Run: headless pygame with SDL's dummy video driver; simulated clock (each Clock.tick advances the game by its frame time, no real sleeping); random seed 0; keys injected as events and as key.get_pressed() state; no mouse input; restart key R tapped at the start of phases 3 and 4.
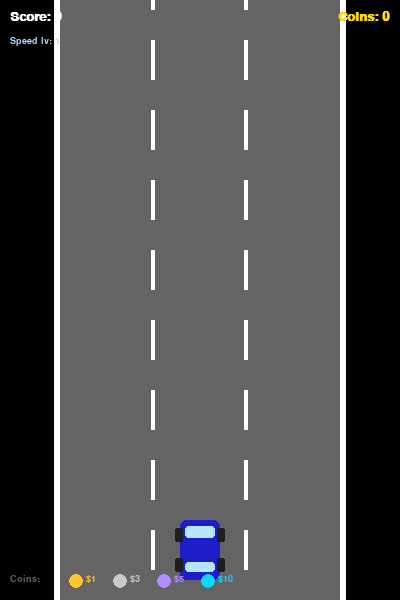
Frame 1 of 4 · flips 1–60 · no input
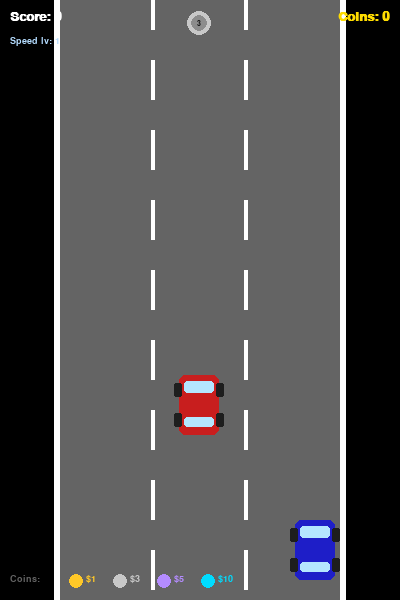
Frame 2 of 4 · flips 61–180 · tapped SPACE, RETURN · held RIGHT (→), D
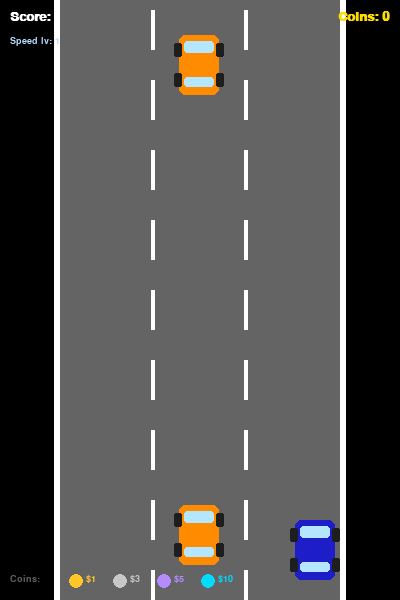
Frame 3 of 4 · flips 181–300 · tapped R · held DOWN (↓), S
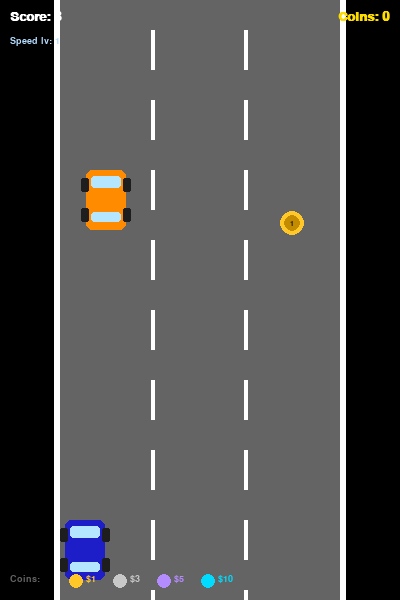
Frame 4 of 4 · flips 301–420 · tapped R · held LEFT (←), A, UP (↑), W

The pygame program that drew these frames:

"""
Racer – Practice 11, Task 1
Extends Practice 10 Racer with:
  1. Randomly generated coins with different weights
     (common $1 coins appear most often; rare $10 coins appear least)
  2. Enemy speed increases every N coins collected
  3. Full comments throughout
"""

import pygame
import random
import sys

# ── Constants ──────────────────────────────────────────────────────────────────
SCREEN_WIDTH  = 400
SCREEN_HEIGHT = 600
FPS           = 60

# Colors
WHITE  = (255, 255, 255)
BLACK  = (0,   0,   0)
RED    = (200,  30,  30)
BLUE   = (30,  30, 200)
GRAY   = (100, 100, 100)
YELLOW = (255, 220,   0)
GREEN  = (0,  180,   0)
ORANGE = (255, 140,   0)

# Road geometry
ROAD_LEFT  = 60
ROAD_RIGHT = 340
LANE_WIDTH = (ROAD_RIGHT - ROAD_LEFT) // 3

# Coin spawn timing (milliseconds)
COIN_MIN_INTERVAL = 1200
COIN_MAX_INTERVAL = 3500

# ── Weighted coin table ────────────────────────────────────────────────────────
# Each entry: (value, weight, display_color)
# Higher weight → appears more often.
# The weighted random pick is done in _pick_coin_value().
COIN_TYPES = [
    (1,  50, (255, 200,  40)),   # gold   – very common
    (3,  30, (200, 200, 200)),   # silver – common
    (5,  15, (180, 140, 255)),   # purple – uncommon
    (10,  5, (  0, 220, 255)),   # cyan   – rare
]

# Speed-up: enemy base speed increases after every SPEED_UP_COINS coins
SPEED_UP_COINS = 5   # threshold


def _pick_coin_value():
    """
    Weighted random selection from COIN_TYPES.
    Builds a cumulative-weight list and picks based on a random roll.
    Returns (value, color) for the chosen coin type.
    """
    total   = sum(w for _, w, _ in COIN_TYPES)
    roll    = random.randint(0, total - 1)
    cumul   = 0
    for value, weight, color in COIN_TYPES:
        cumul += weight
        if roll < cumul:
            return value, color
    return COIN_TYPES[0][0], COIN_TYPES[0][2]   # fallback


# ── Helper: draw a simple top-down car ────────────────────────────────────────
def draw_car(surface, color, x, y, w=40, h=60):
    """Draw a simplified top-down car with body, windows, and wheels."""
    pygame.draw.rect(surface, color, (x, y, w, h), border_radius=6)
    pygame.draw.rect(surface, (180, 230, 255), (x+5, y+6,  w-10, 12), border_radius=3)
    pygame.draw.rect(surface, (180, 230, 255), (x+5, y+h-18, w-10, 10), border_radius=3)
    wc = (30, 30, 30)
    pygame.draw.rect(surface, wc, (x-5,    y+8,    8, 14), border_radius=2)
    pygame.draw.rect(surface, wc, (x+w-3,  y+8,    8, 14), border_radius=2)
    pygame.draw.rect(surface, wc, (x-5,    y+h-22, 8, 14), border_radius=2)
    pygame.draw.rect(surface, wc, (x+w-3,  y+h-22, 8, 14), border_radius=2)


# ── Player ─────────────────────────────────────────────────────────────────────
class Player:
    """The player's car; moves left/right with arrow keys."""

    WIDTH  = 40
    HEIGHT = 60
    SPEED  = 5

    def __init__(self):
        self.x    = SCREEN_WIDTH // 2 - self.WIDTH // 2
        self.y    = SCREEN_HEIGHT - self.HEIGHT - 20
        self.rect = pygame.Rect(self.x, self.y, self.WIDTH, self.HEIGHT)

    def update(self, keys):
        """Apply keyboard input and clamp position to road bounds."""
        if keys[pygame.K_LEFT]:
            self.x -= self.SPEED
        if keys[pygame.K_RIGHT]:
            self.x += self.SPEED
        self.x = max(ROAD_LEFT + 5,              self.x)
        self.x = min(ROAD_RIGHT - self.WIDTH - 5, self.x)
        self.rect.topleft = (self.x, self.y)

    def draw(self, surface):
        draw_car(surface, BLUE, self.x, self.y)


# ── Enemy car ──────────────────────────────────────────────────────────────────
class Enemy:
    """An enemy car that scrolls down from the top at the current game speed."""

    WIDTH  = 40
    HEIGHT = 60

    def __init__(self, speed):
        lane      = random.randint(0, 2)
        self.x    = ROAD_LEFT + lane * LANE_WIDTH + (LANE_WIDTH - self.WIDTH) // 2
        self.y    = -self.HEIGHT
        self.speed = speed
        self.rect  = pygame.Rect(self.x, self.y, self.WIDTH, self.HEIGHT)
        self.color = random.choice([RED, ORANGE, GREEN])

    def update(self):
        """Move the enemy downward by its speed."""
        self.y    += self.speed
        self.rect.topleft = (self.x, self.y)

    def is_off_screen(self):
        return self.y > SCREEN_HEIGHT

    def draw(self, surface):
        draw_car(surface, self.color, self.x, self.y)


# ── Weighted Coin ──────────────────────────────────────────────────────────────
class Coin:
    """
    A coin with a value determined by weighted random selection.
    Rarer coins are worth more and have a distinct colour.
    """

    RADIUS = 12

    def __init__(self, speed):
        lane        = random.randint(0, 2)
        cx          = ROAD_LEFT + lane * LANE_WIDTH + LANE_WIDTH // 2
        self.x      = cx
        self.y      = -self.RADIUS
        self.speed  = speed

        # Pick a value and colour based on the weight table
        self.value, self.color = _pick_coin_value()

        self.rect = pygame.Rect(cx - self.RADIUS, self.y - self.RADIUS,
                                self.RADIUS * 2,  self.RADIUS * 2)

    def update(self):
        """Scroll the coin downward."""
        self.y       += self.speed
        self.rect.center = (self.x, int(self.y))

    def is_off_screen(self):
        return self.y - self.RADIUS > SCREEN_HEIGHT

    def draw(self, surface):
        # Outer ring in the coin's colour
        pygame.draw.circle(surface, self.color,  (self.x, int(self.y)), self.RADIUS)
        # Darker inner ring for depth
        inner_color = tuple(max(0, c - 60) for c in self.color)
        pygame.draw.circle(surface, inner_color, (self.x, int(self.y)), self.RADIUS - 4)

        # Show the coin value as a number (e.g. "1", "3", "5", "10")
        font  = pygame.font.SysFont("Arial", 11, bold=True)
        label = font.render(str(self.value), True, (20, 20, 20))
        surface.blit(label, label.get_rect(center=(self.x, int(self.y))))


# ── Road ───────────────────────────────────────────────────────────────────────
class Road:
    """Scrolling road with dashed lane dividers."""

    DASH_HEIGHT = 40
    DASH_GAP    = 30
    DASH_SPEED  = 6

    def __init__(self):
        self.offset = 0

    def update(self):
        self.offset = (self.offset + self.DASH_SPEED) % (self.DASH_HEIGHT + self.DASH_GAP)

    def draw(self, surface):
        pygame.draw.rect(surface, GRAY,  (ROAD_LEFT, 0, ROAD_RIGHT - ROAD_LEFT, SCREEN_HEIGHT))
        pygame.draw.rect(surface, WHITE, (ROAD_LEFT - 6, 0, 6, SCREEN_HEIGHT))
        pygame.draw.rect(surface, WHITE, (ROAD_RIGHT,    0, 6, SCREEN_HEIGHT))
        for lane in range(1, 3):
            x = ROAD_LEFT + lane * LANE_WIDTH
            y = -self.DASH_HEIGHT + self.offset
            while y < SCREEN_HEIGHT:
                pygame.draw.rect(surface, WHITE, (x - 2, y, 4, self.DASH_HEIGHT))
                y += self.DASH_HEIGHT + self.DASH_GAP


# ── HUD ────────────────────────────────────────────────────────────────────────
class HUD:
    """Displays score, coin count, and current enemy speed level."""

    def __init__(self):
        self.font_lg = pygame.font.SysFont("Consolas", 20, bold=True)
        self.font_sm = pygame.font.SysFont("Consolas", 14)

    def draw(self, surface, score, coins, speed_level):
        # Score – top left
        surface.blit(
            self.font_lg.render(f"Score: {score}", True, WHITE),
            (10, 10))

        # Coin count – top right
        coin_surf = self.font_lg.render(f"Coins: {coins}", True, YELLOW)
        surface.blit(coin_surf, (SCREEN_WIDTH - coin_surf.get_width() - 10, 10))

        # Speed level – below score
        spd_surf = self.font_sm.render(f"Speed lv: {speed_level}", True, (180, 220, 255))
        surface.blit(spd_surf, (10, 36))

        # Coin legend (shows all coin types and their values)
        lx = 10
        ly = SCREEN_HEIGHT - 26
        surface.blit(self.font_sm.render("Coins: ", True, GRAY), (lx, ly))
        lx += 60
        for value, _, color in COIN_TYPES:
            pygame.draw.circle(surface, color, (lx + 6, ly + 7), 7)
            lbl = self.font_sm.render(f"${value}", True, color)
            surface.blit(lbl, (lx + 16, ly))
            lx += 44


# ── Game ───────────────────────────────────────────────────────────────────────
class Game:
    """Main controller: spawning, collision, scoring, difficulty."""

    def __init__(self):
        pygame.init()
        self.screen = pygame.display.set_mode((SCREEN_WIDTH, SCREEN_HEIGHT))
        pygame.display.set_caption("Racer – Practice 11")
        self.clock  = pygame.time.Clock()

        self.road   = Road()
        self.player = Player()
        self.hud    = HUD()

        self.enemies : list[Enemy] = []
        self.coins   : list[Coin]  = []

        self.score       = 0
        self.coin_count  = 0   # total coins collected (all values)
        self.coin_value  = 0   # total $ value collected

        # Base enemy scroll speed; incremented every SPEED_UP_COINS coins
        self.base_speed  = 5
        self.speed_level = 1   # displayed in HUD

        # Enemy spawn timer
        self.enemy_timer    = 0
        self.enemy_interval = 1500   # ms

        # Coin spawn timer
        self.coin_timer    = 0
        self.coin_interval = random.randint(COIN_MIN_INTERVAL, COIN_MAX_INTERVAL)

        self.game_over = False
        self.font_big  = pygame.font.SysFont("Consolas", 42, bold=True)
        self.font_med  = pygame.font.SysFont("Consolas", 24)

    # ── Spawn helpers ───────────────────────────────────────────────────────────
    def _spawn_enemy(self):
        self.enemies.append(Enemy(self.base_speed))

    def _spawn_coin(self):
        self.coins.append(Coin(self.base_speed))
        self.coin_interval = random.randint(COIN_MIN_INTERVAL, COIN_MAX_INTERVAL)

    # ── Speed-up logic ─────────────────────────────────────────────────────────
    def _check_speedup(self):
        """
        Increase base_speed by 1 for every SPEED_UP_COINS coins collected.
        This makes all newly spawned enemies and coins faster.
        """
        new_level = 1 + self.coin_count // SPEED_UP_COINS
        if new_level > self.speed_level:
            self.speed_level = new_level
            self.base_speed  = 4 + self.speed_level   # 5, 6, 7 …

    # ── Main loop ───────────────────────────────────────────────────────────────
    def run(self):
        while True:
            dt = self.clock.tick(FPS)
            self._handle_events()
            if not self.game_over:
                self._update(dt)
                self._draw()
            else:
                self._draw_game_over()
            pygame.display.flip()

    def _handle_events(self):
        for event in pygame.event.get():
            if event.type == pygame.QUIT:
                pygame.quit()
                sys.exit()
            if event.type == pygame.KEYDOWN:
                if event.key == pygame.K_r and self.game_over:
                    self.__init__()

    def _update(self, dt):
        keys = pygame.key.get_pressed()
        self.player.update(keys)
        self.road.update()

        # ── Timers ──────────────────────────────────────────────────────────
        self.enemy_timer += dt
        self.coin_timer  += dt

        if self.enemy_timer >= self.enemy_interval:
            self._spawn_enemy()
            self.enemy_timer    = 0
            # Shrink spawn interval slightly as score rises (min 600 ms)
            self.enemy_interval = max(600, 1500 - self.score * 12)

        if self.coin_timer >= self.coin_interval:
            self._spawn_coin()
            self.coin_timer = 0

        # ── Enemies ─────────────────────────────────────────────────────────
        for enemy in self.enemies[:]:
            enemy.update()
            if self.player.rect.colliderect(enemy.rect):
                self.game_over = True
                return
            if enemy.is_off_screen():
                self.enemies.remove(enemy)
                self.score += 1   # survived one enemy car → +1

        # ── Coins ───────────────────────────────────────────────────────────
        for coin in self.coins[:]:
            coin.update()
            if self.player.rect.colliderect(coin.rect):
                # Award points equal to the coin's value × 10
                self.score      += coin.value * 10
                self.coin_count += 1
                self.coin_value += coin.value
                self.coins.remove(coin)
                # Check whether we should speed up enemies
                self._check_speedup()
            elif coin.is_off_screen():
                self.coins.remove(coin)

    def _draw(self):
        self.screen.fill(BLACK)
        self.road.draw(self.screen)
        for coin in self.coins:
            coin.draw(self.screen)
        for enemy in self.enemies:
            enemy.draw(self.screen)
        self.player.draw(self.screen)
        self.hud.draw(self.screen, self.score, self.coin_count, self.speed_level)

    def _draw_game_over(self):
        self.screen.fill((20, 0, 0))
        lines = [
            self.font_big.render("GAME OVER", True, RED),
            self.font_med.render(f"Score: {self.score}   Coins: {self.coin_count}   Value: ${self.coin_value}", True, WHITE),
            self.font_med.render(f"Speed level reached: {self.speed_level}", True, (180, 220, 255)),
            self.font_med.render("Press R to restart", True, GRAY),
        ]
        cx = SCREEN_WIDTH // 2
        y  = 200
        for surf in lines:
            self.screen.blit(surf, surf.get_rect(center=(cx, y)))
            y += 50


if __name__ == "__main__":
    Game().run()
